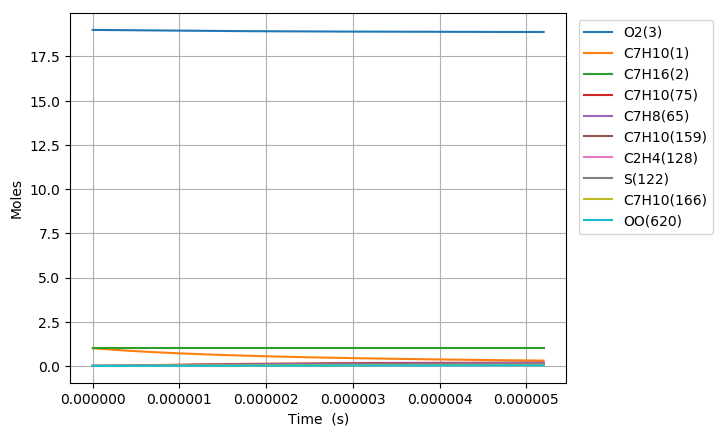

Source data for this figure (header and first rows):
Time (s), Volume (m^3), N2, Ar, He, Ne, C7H10(1), C7H16(2), O2(3), C7H10(22), C7H9(6), C7H11(35), S(81), C7H9O2(80), C7H10(19), C7H10(166), C7H10(20), C7H10(159), C7H9O2(79), S(95), C7H10(75), S(258), C7H11(73), C5H7(209)
0.0, 0.5668, 154.0, 0.0, 0.0, 0.0, 1.0, 1.0, 19.0, 0.0, 0.0, 0.0, 0.0, 0.0, 0.0, 0.0, 0.0, 0.0, 0.0, 0.0, 0.0, 0.0, 0.0, 0.0
2.026562879599889e-21, 0.5668, 154.0, 0.0, 0.0, 0.0, 1, 1.0, 19.0, 6.8645597704353883e-17, 2.7590421265108884e-16, 2.7590394217552394e-16, 1.8820669937795335e-27, 1.8820399963153595e-27, 1.2466617454130291e-16, 1.7879679572618964e-25, 8.2877013054601436e-20, 2.2589135876310272e-25, 1.2295595581682846e-27, 1.0288019606815519e-39, 1.8633258891992867e-30, 1.344149685994302e-39, 8.7947144784364517e-31, 7.3088956869198155e-42
5.674376062879689e-21, 0.5668, 154.0, 0.0, 0.0, 0.0, 1, 1.0, 19.0, 1.9220767357219021e-16, 7.7253179541296555e-16, 7.7253103808536444e-16, 1.1367684642099873e-26, 1.1367353372548074e-26, 3.4906528737709028e-16, 1.0799326427306067e-24, 2.3205563598349219e-19, 1.3643838025633726e-24, 7.4265397203626176e-27, 1.2213584124103595e-38, 1.1254488369678904e-29, 1.5956353947436038e-38, 5.3120075448973581e-30, 8.6771209593555588e-41
1.2970002429439289e-20, 0.5668, 154.0, 0.0, 0.0, 0.0, 1, 1.0, 19.0, 4.3933182530785997e-16, 1.765786960896388e-15, 1.7657852298806362e-15, 5.4730508174181198e-26, 5.4727200089135884e-26, 7.9786350769443338e-16, 5.1994107678839142e-24, 5.3041287956370619e-19, 6.5689206473445066e-24, 3.5755591786926402e-26, 1.1990622185431575e-37, 5.4185516841643466e-29, 1.5663097043244928e-37, 2.557502970211932e-29, 8.5192488121912298e-40
2.756125516255849e-20, 0.5668, 154.0, 0.0, 0.0, 0.0, 1, 1.0, 19.0, 9.335801287791881e-16, 3.752297291701918e-15, 3.7522936133735386e-15, 2.39022508159082e-25, 2.3899301002773818e-25, 1.6954599269121929e-15, 2.270719252161137e-23, 1.1271273576138645e-18, 2.8688201886219985e-23, 1.5615406218643077e-25, 1.0604240689138618e-36, 2.3664238776016816e-28, 1.3848594355136347e-36, 1.1169287386401282e-28, 7.5351790963735845e-39
5.67437606287969e-20, 0.5668, 154.0, 0.0, 0.0, 0.0, 1, 1.0, 19.0, 1.9220767357217991e-15, 7.7253179526678056e-15, 7.7253103799687856e-15, 9.9787191964364161e-25, 9.9762300811619739e-25, 3.4906526796800115e-15, 9.4798056273493431e-23, 2.3205562772731043e-18, 1.1976759232595072e-22, 6.5191246243236838e-25, 8.9112685852248617e-36, 9.8793538494020143e-28, 1.1631776583170011e-35, 4.6629576153752953e-28, 6.3337720581153596e-38
1.151087715612737e-19, 0.5668, 154.0, 0.0, 0.0, 0.0, 1, 1.0, 19.0, 3.8990699496068409e-15, 1.5671359272019586e-14, 1.5671343911597034e-14, 4.0766323873262578e-24, 4.0745881184892353e-24, 7.0810378425448771e-15, 3.8728097060091769e-22, 4.7074139708272845e-18, 4.8928966717114783e-22, 2.6632750557635128e-24, 7.3023343893133833e-35, 4.0360383962291476e-27, 9.522031298157749e-35, 1.9049703339629325e-27, 5.1928090020145458e-37
2.3183879342622733e-19, 0.5668, 154.0, 0.0, 0.0, 0.0, 1, 1.0, 19.0, 7.8530563773761963e-15, 3.1563441900408638e-14, 3.1563410968604571e-14, 1.6478399890781586e-23, 1.6461836463896594e-23, 1.4261806797591781e-14, 1.5654514333180395e-21, 9.4811287748785134e-18, 1.977786849667045e-21, 1.0765383054198194e-23, 5.9076970410709183e-34, 1.6314312450980154e-26, 7.6879631719164493e-34, 7.700194664562828e-27, 4.2052713598757813e-36
4.652988371561346e-19, 0.5668, 154.0, 0.0, 0.0, 0.0, 1, 1.0, 19.0, 1.5761029232912014e-14, 6.3347607115972699e-14, 6.3347545057623812e-14, 6.6258921083947333e-23, 6.6125664572501403e-23, 2.8623339224956385e-14, 6.2946099891427871e-21, 1.9028556050753025e-17, 7.952592201421769e-21, 4.3287127421525579e-23, 4.7455219902735695e-33, 6.5599132404868271e-26, 6.150880041196898e-33, 3.0962144048243856e-26, 3.3847682365491981e-35
9.322189246159491e-19, 0.5668, 154.0, 0.0, 0.0, 0.0, 1, 1.0, 19.0, 3.1576974943972042e-14, 1.2691593738259499e-13, 1.2691581313567892e-13, 2.6572790752655008e-22, 2.646603546649034e-22, 5.7346382148785514e-14, 2.5244190375491111e-20, 3.8123401273594825e-17, 3.1893437696317287e-20, 1.7360070662568481e-22, 3.7928139324515346e-32, 2.6308185741626118e-25, 4.8772374884888632e-32, 1.241720455414099e-25, 2.7160633378024074e-34
1.8660590995355782e-18, 0.5668, 154.0, 0.0, 0.0, 0.0, 1, 1.0, 19.0, 6.3208866366045715e-14, 2.5405259726059899e-13, 2.5405234889185566e-13, 1.0642976511283182e-21, 1.0557751868257396e-21, 1.1479238027297739e-13, 1.0110834627216613e-19, 7.6313054403685972e-17, 1.2773999460643921e-19, 6.9530804282470851e-22, 3.0148389390473671e-31, 1.0536996296704038e-24, 3.8172039799996264e-31, 4.9733585811799007e-25, 2.176155820006341e-33
3.733739449374836e-18, 0.5668, 154.0, 0.0, 0.0, 0.0, 1, 1.0, 19.0, 1.2647264921000756e-13, 5.083259144175974e-13, 5.0832541880447547e-13, 4.2599641771527709e-21, 4.1922352255164743e-21, 2.2968402562856739e-13, 4.0469617476431093e-19, 1.5269221140179009e-16, 5.1129198614808946e-19, 2.7830419538594537e-21, 2.3761011884329818e-30, 4.2175443177703931e-24, 2.9204853015878673e-30, 1.990639511128401e-24, 1.7422478345345012e-32
7.469100149053351e-18, 0.5668, 154.0, 0.0, 0.0, 0.0, 1, 1.0, 19.0, 2.5300021489718911e-13, 1.0168725385063554e-12, 1.0168715522307795e-12, 1.704540503246736e-20, 1.6511289613639591e-20, 4.5946591277714531e-13, 1.6193061881894909e-18, 3.0544992835201935e-16, 2.0458267924663092e-18, 1.1135774952787957e-20, 1.8440608388998553e-29, 1.687566910770833e-23, 2.1460613112400462e-29, 7.9651508445482941e-24, 1.394327744506133e-31
1.493982154841038e-17, 0.5668, 154.0, 0.0, 0.0, 0.0, 1, 1.0, 19.0, 5.0605534626858362e-13, 2.0339657470762457e-12, 2.0339637934876492e-12, 6.8192715144938312e-20, 6.4040699090503413e-20, 9.1902407289247929e-13, 6.4782339583317263e-18, 6.1096297408722988e-16, 8.1845821972949073e-18, 4.4550207471088157e-20, 1.3911023991578577e-28, 6.7513651088417347e-23, 1.4742514077343701e-28, 3.1865788948745041e-23, 1.1156739982424585e-30
2.988126434712444e-17, 0.5668, 154.0, 0.0, 0.0, 0.0, 1, 1.0, 19.0, 1.0121656089994987e-12, 4.0681520150818691e-12, 4.0681481736184605e-12, 2.7279302655095761e-19, 2.4136913080209163e-19, 1.8381179369445287e-12, 2.5914683017811882e-17, 1.2219795130460009e-15, 3.2740536177070437e-17, 1.7821418552538014e-19, 9.9817482907136157e-28, 2.7007647106471297e-22, 9.1717608146459452e-28, 1.2747352152865352e-22, 8.9262387529609553e-30
5.976414994455257e-17, 0.5668, 154.0, 0.0, 0.0, 0.0, 1, 1.0, 19.0, 2.024386134413833e-12, 8.1365240152199395e-12, 8.1365165243485421e-12, 1.0912162353624979e-18, 8.6444700858758948e-19, 3.6762158447233053e-12, 1.0366005567460316e-16, 2.4439743821116423e-15, 1.3096381694516434e-16, 7.1287657408248939e-19, 6.6102765001089142e-27, 1.0803489521733497e-21, 5.0569740765321722e-27, 5.099147691512553e-22, 7.1413288728186896e-29
1.195299211394088e-16, 0.5668, 154.0, 0.0, 0.0, 0.0, 1, 1.0, 19.0, 4.048827185052515e-12, 1.6273266206262084e-11, 1.6273251587683958e-11, 4.3649515727722699e-18, 2.8500762253434021e-18, 7.3520524140893477e-12, 4.1462550431291301e-16, 4.887811294392315e-15, 5.238366726162463e-16, 2.8514909732465828e-18, 3.9209015664205495e-26, 4.3214766798324544e-21, 2.482028798849173e-26, 2.039700050061838e-21, 5.7131968830102691e-28
1.7929569233426507e-16, 0.5668, 154.0, 0.0, 0.0, 0.0, 1, 1.0, 19.0, 6.0732682355012124e-12, 2.4410006818297665e-11, 2.4409985012896047e-11, 9.2755744086038076e-18, 5.3449995370182378e-18, 1.1027529772370223e-11, 8.8105046293422612e-16, 7.3314953903787709e-15, 1.1131166271989295e-15, 6.0593469199324385e-18, 9.6135782095721068e-26, 9.1831826179295104e-21, 5.6343929180516935e-26, 4.3343877724590966e-21, 1.6336268931272021e-27
2.3906146352912133e-16, 0.5668, 154.0, 0.0, 0.0, 0.0, 1, 1.0, 19.0, 8.0977092857599265e-12, 3.2546746009905147e-11, 3.2546716799986227e-11, 1.5823083322942575e-17, 8.190686540189744e-18, 1.4702647954668847e-11, 1.5029197396815459e-15, 9.7750266796268148e-15, 1.8987844873457201e-15, 1.0336396362810732e-17, 1.7889490608217011e-25, 1.5665462241984714e-20, 9.9698281880966896e-26, 7.3939775921647645e-21, 3.4458032967182302e-27
3.5859300591883385e-16, 0.5668, 154.0, 0.0, 0.0, 0.0, 1, 1.0, 19.0, 1.2146591385831467e-11, 4.882022137056051e-11, 4.882017652959916e-11, 3.2759768158330137e-17, 1.4394332248699811e-17, 2.2052041464103353e-11, 3.1114294708753972e-15, 1.4661730659703481e-14, 3.9309710670508252e-15, 2.1399677927325847e-17, 4.0711002450075655e-25, 3.2433394754482186e-20, 2.1421655953758763e-25, 1.5308334555586559e-20, 9.4115873722093276e-27
4.781245483085464e-16, 0.5668, 154.0, 0.0, 0.0, 0.0, 1, 1.0, 19.0, 1.6195473485204366e-11, 6.5093692222965155e-11, 6.5093630235265385e-11, 5.5715855123979244e-17, 2.1173090100080985e-17, 2.9400114446902011e-11, 5.2914372214453986e-15, 1.9547872794275653e-14, 6.6851866048661625e-15, 3.6394366352574826e-17, 7.3467379497826011e-25, 5.516071737193107e-20, 3.7232052638850319e-25, 2.6035506479387457e-20, 1.9692223929444918e-26
5.976560906982589e-16, 0.5668, 154.0, 0.0, 0.0, 0.0, 1, 1.0, 19.0, 2.0244355583828716e-11, 8.1367158557899357e-11, 8.1367077486712451e-11, 8.5121292032917312e-17, 2.8255562248546346e-17, 3.6746772814290302e-11, 8.0836627669649243e-15, 2.4433413015380671e-14, 1.021287634843728e-14, 5.5600955497643763e-17, 1.1698215087399085e-24, 8.4273070895363591e-20, 5.7712524961085022e-25, 3.9776406417352312e-20, 3.5848982825336018e-26
8.367191754776839e-16, 0.5668, 154.0, 0.0, 0.0, 0.0, 1, 1.0, 19.0, 2.8342119778784761e-11, 1.1391407812447982e-10, 1.139139522215969e-10, 1.6368526211009331e-16, 4.2620016521929962e-17, 5.1435758434008697e-11, 1.5542535478800294e-14, 3.4202650341170033e-14, 1.9636394733838104e-14, 1.0691222893290883e-16, 2.37079465139944e-24, 1.6205373904684093e-19, 1.1297484445339336e-24, 7.6488679624337022e-20, 9.465201179877681e-26
1.075782260257109e-15, 0.5668, 154.0, 0.0, 0.0, 0.0, 1, 1.0, 19.0, 3.6439883970700561e-11, 1.4646098043849821e-10, 1.4646080074261962e-10, 2.6844331752473638e-16, 5.7127578263871649e-17, 6.611900208996908e-11, 2.5486417447734947e-14, 4.396944394106778e-14, 3.2199466685554464e-14, 1.7532542114427106e-16, 4.0101714670807239e-24, 2.6576695193850649e-19, 1.8719963403031519e-24, 1.2544126493120148e-19, 1.9623741907489255e-25
1.553908429815959e-15, 0.5668, 154.0, 0.0, 0.0, 0.0, 1, 1.0, 19.0, 5.2635412345412736e-11, 2.1155473377614527e-10, 2.1155441915459926e-10, 5.5653017343266853e-16, 8.6127780388051205e-17, 9.5468277504361606e-11, 5.2823152936897567e-14, 6.34957041455568e-14, 6.6736619877301589e-14, 3.6343451237186424e-16, 8.6039189295961317e-24, 5.5097860898381244e-19, 3.9251091487583668e-24, 2.6006209807487154e-19, 5.8963662185941443e-25
2.5101607689336593e-15, 0.5668, 154.0, 0.0, 0.0, 0.0, 1, 1.0, 19.0, 8.5026469058359634e-11, 3.4174203536079831e-10, 3.4174134146376079e-10, 1.4469814027166623e-15, 1.4410089554886553e-16, 1.5409805554649511e-10, 1.3726013664105121e-13, 1.02518937038727e-13, 1.7341406285535224e-13, 9.4468020879022102e-16, 2.3051013137509166e-23, 1.4325309786789292e-18, 1.030465700040899e-23, 6.7616453767468442e-19, 2.5350325229318757e-24
3.4664131080513594e-15, 0.5668, 154.0, 0.0, 0.0, 0.0, 1, 1.0, 19.0, 1.174175257226703e-10, 4.7192906361416891e-10, 4.719278444262922e-10, 2.7564628908837428e-15, 2.0205069929813736e-16, 2.1263623513834832e-10, 2.6133913243331991e-13, 1.4150314687025593e-13, 3.301751101865474e-13, 1.7991599452938675e-15, 4.4510765266855469e-23, 2.7289071902478036e-18, 1.9713793440953198e-23, 1.2880792299496745e-18, 6.5508802037758326e-24
5.37891778628676e-15, 0.5668, 154.0, 0.0, 0.0, 0.0, 1, 1.0, 19, 1.8219963890538368e-10, 7.3230230107243527e-10, 7.3229959234571483e-10, 6.6324824032672445e-15, 3.1794639588853341e-16, 3.2943853508043751e-10, 6.281045865648244e-13, 2.1935469830208091e-13, 7.9354553280983275e-13, 4.3268101469079324e-15, 1.0846765450937131e-22, 6.5660332653176796e-18, 4.7609617919616733e-23, 3.0993360841953897e-18, 2.4742914382946913e-23
7.080269958996988e-15, 0.5668, 154.0, 0.0, 0.0, 0.0, 1, 1.0, 19, 2.3982940052518127e-10, 9.6392778379553172e-10, 9.6392325732704398e-10, 1.1489259184423764e-14, 4.2104557476405645e-16, 4.3303856386027576e-10, 1.0870521705502198e-12, 2.8848013490880698e-13, 1.3733785938946412e-12, 7.4920879168464506e-15, 1.8893841583912034e-22, 1.1373949249782601e-17, 8.2589791589449981e-23, 5.3689122513370327e-18, 5.5321058316398498e-23
8.781622131707216e-15, 0.5668, 154.0, 0.0, 0.0, 0.0, 1, 1.0, 19, 2.9745916199102178e-10, 1.1955524042087822e-09, 1.1955455949570402e-09, 1.7672385844752664e-14, 5.2414510034349227e-16, 5.3635081727733672e-10, 1.6705432850324772e-12, 3.574826391419658e-13, 2.1105595942032035e-12, 1.151929358220599e-14, 2.9160622428514433e-22, 1.7494710929705294e-17, 1.2712692574902375e-22, 8.2583098016669747e-18, 1.0418654723316108e-22
1.0482974304417445e-14, 0.5668, 154.0, 0.0, 0.0, 0.0, 1, 1.0, 19, 3.5508892330290572e-10, 1.4271761633553224e-09, 1.4271666052667984e-09, 2.5181831295401274e-14, 6.2724448923766384e-16, 6.3937605243004292e-10, 2.3782502725780952e-12, 4.2636241806295011e-13, 3.0046745722967473e-12, 1.6407384493288937e-14, 4.1647055952520397e-22, 2.4928221607030809e-17, 1.8120945961456826e-22, 1.176752116847261e-17, 1.7543471759992022e-22
1.2184326477127674e-14, 0.5668, 154.0, 0.0, 0.0, 0.0, 1, 1.0, 19, 4.1271868446083353e-10, 1.6587990623274237e-09, 1.6587862882888642e-09, 3.401756299760262e-14, 7.3034341259129618e-16, 7.4211506110921325e-10, 3.2098304615608981e-12, 4.9511968842219444e-13, 4.0552905978495927e-12, 2.2155268710102358e-14, 5.6353087694124037e-22, 3.3674380112492028e-17, 2.4482528587704982e-22, 1.5896538445466439e-17, 2.7335972074402151e-22
1.558703082254813e-14, 0.5668, 154.0, 0.0, 0.0, 0.0, 1, 1.0, 19, 5.2797820631482161e-10, 2.1220422836455364e-09, 2.1220216725861383e-09, 5.566776895985292e-14, 9.3654005181823172e-16, 9.4673721922395321e-10, 5.2433899262242482e-12, 6.3226747655172555e-13, 6.6244837929659903e-12, 3.6226519658105054e-14, 9.2423751375737656e-22, 5.510427989092579e-17, 4.0061360162460271e-22, 2.6013962530437589e-17, 5.6459465094901398e-22
1.8989735167968587e-14, 0.5668, 154.0, 0.0, 0.0, 0.0, 1, 1.0, 19, 6.4323772755298847e-10, 2.5852820768672079e-09, 2.5852517481086516e-09, 8.2622743994095083e-14, 1.1427351917345158e-15, 1.1502235837380857e-09, 7.7684985736879424e-12, 7.6892772954193003e-13, 9.8146988162736439e-12, 5.3724342188624409e-14, 1.3737217879721573e-21, 8.1783604904939869e-17, 5.9439536137492266e-22, 3.8610519018896951e-17, 1.0122118602905496e-21
2.2392439513389045e-14, 0.5668, 154.0, 0.0, 0.0, 0.0, 1, 1.0, 19, 7.5849724817533756e-10, 3.0485184511603401e-09, 3.0484765151306185e-09, 1.1488221394185682e-13, 1.3489288338223003e-15, 1.3525807635559289e-09, 1.0782296199039278e-11, 9.0510226365919674e-13, 1.362232209328963e-11, 7.4639568424623264e-14, 1.9119791114166127e-21, 1.1371150769096158e-16, 8.26068912728697e-22, 5.3686141385547734e-17, 1.6524443729678052e-21
2.5795143858809503e-14, 0.5668, 154.0, 0.0, 0.0, 0.0, 1, 1.0, 19, 8.7375676818187105e-10, 3.5117514154951811e-09, 3.5116959739210936e-09, 1.5244590980243198e-13, 1.5551209627717694e-15, 1.5538152021116532e-09, 1.4281994209619525e-11, 1.0407928539010541e-12, 1.804383052424228e-11, 9.8963228158474142e-14, 2.5390049822489645e-21, 1.5088716003667857e-16, 1.0955347950229579e-21, 7.124076436809214e-17, 2.5208499366222763e-21
2.919784820422996e-14, 0.5668, 154.0, 0.0, 0.0, 0.0, 1, 1.0, 19, 9.8901628757259194e-10, 3.9749809785629127e-09, 3.9749101247415324e-09, 1.9531357017040898e-13, 1.7613115644886891e-15, 1.7539331199039906e-09, 1.8264900494879873e-11, 1.1760012179769811e-12, 2.3075822904574126e-11, 1.2668663024465755e-13, 3.2547950257147317e-21, 1.93309760425412e-16, 1.4026966418043884e-21, 9.1274324550912309e-17, 3.6519843252788507e-21
3.4235962008115444e-14, 0.5668, 154.0, 0.0, 0.0, 0.0, 1, 1.0, 19, 1.1596718934894082e-09, 4.6608419372716992e-09, 4.6607447444480432e-09, 2.685241065853347e-13, 2.0665988168296058e-15, 2.048194483091096e-09, 2.5043788757015994e-11, 1.3753115403472478e-12, 3.1640250899035281e-11, 1.7395951008255039e-13, 4.4776082579589495e-21, 2.657554888092033e-16, 1.9265093454285348e-21, 1.254886817959414e-16, 5.8823881834607622e-21
3.9274075812000926e-14, 0.5668, 154.0, 0.0, 0.0, 0.0, 1, 1.0, 19, 1.3303274980562316e-09, 5.346695486401769e-09, 5.3465677292402699e-09, 3.5336077649940286e-13, 2.3718827866971176e-15, 2.340041491730779e-09, 3.2867562281430962e-11, 1.5735739428738255e-12, 4.152478394031029e-11, 2.286386260727456e-13, 5.8949899342090164e-21, 3.4969946184222302e-16, 2.5324415704890115e-21, 1.6513711399128929e-16, 8.8756775763539601e-21
4.431218961588641e-14, 0.5668, 154.0, 0.0, 0.0, 0.0, 1, 1.0, 19, 1.5009831012730707e-09, 6.0325416538700832e-09, 6.032379079965769e-09, 4.49822732523868e-13, 2.6771634543415059e-15, 2.6294939107493934e-09, 4.1727667193424481e-11, 1.7707939230264133e-12, 5.2718615088235584e-11, 2.9069606135276018e-13, 7.5069258729784763e-21, 4.451391137934996e-16, 3.22018377792461e-21, 2.1021941556343848e-16, 1.2743867079871062e-20
5.438841722365737e-14, 0.5668, 154.0, 0.0, 0.0, 0.0, 1, 1.0, 19, 1.8422943036568296e-09, 7.4042119552933697e-09, 7.4039668826161284e-09, 6.776191040204445e-13, 3.287714960545802e-15, 3.2012934742876433e-09, 6.2522900349983595e-11, 2.1621285278112987e-12, 7.8991253057020593e-11, 4.3683441807561879e-13, 1.1314403656371435e-20, 6.7049522729035915e-16, 4.8398621540551893e-21, 3.1668480233446165e-16, 2.3554264299779609e-20
6.446464483142833e-14, 0.5668, 154.0, 0.0, 0.0, 0.0, 1, 1.0, 19, 2.1836055006407526e-09, 8.7758530636002627e-09, 8.7755081592027299e-09, 9.5190641880340836e-13, 3.8982534553005875e-15, 3.76374867054825e-09, 8.7362192225557259e-11, 2.5493589228558531e-12, 1.1037314323528252e-10, 6.1215252202672071e-13, 1.5899927769103977e-20, 9.4180349223666048e-16, 6.7830823169645287e-21, 4.4488319206663439e-16, 3.9212835431611113e-20
7.454087243919929e-14, 0.5668, 154.0, 0.0, 0.0, 0.0, 1, 1.0, 19, 2.5249166922249069e-09, 1.0147465198964348e-08, 1.01470029165223e-08, 1.2726778814694448e-12, 4.5087791707518894e-15, 4.317012291228588e-09, 1.1617941755302814e-10, 2.9325281766292295e-12, 1.4678074315483294e-10, 8.1643019998606203e-13, 2.1263384487622709e-20, 1.2590438019314653e-15, 9.0474030105138703e-21, 5.9481293647059712e-16, 6.0617965627382246e-20
8.461710004697026e-14, 0.5668, 154.0, 0.0, 0.0, 0.0, 1, 1.0, 19, 2.8662278784093553e-09, 1.1519048579585882e-08, 1.1518451161361296e-08, 1.6399267068691303e-12, 5.1192919002589184e-15, 4.8612344037948084e-09, 1.4890963005942736e-10, 3.3116788436260176e-12, 1.8813199988522643e-10, 1.0494492524777593e-12, 2.7404660258254551e-20, 1.6221962868487895e-15, 1.1630404863225253e-20, 7.6647238984550965e-16, 8.8666733421992167e-20
9.747511644983612e-14, 0.5668, 154.0, 0.0, 0.0, 0.0, 1, 1.0, 19, 3.3017663479894163e-09, 1.3269249645665141e-08, 1.3268453663306363e-08, 2.1760481434255006e-12, 5.8983332859609856e-15, 5.5428060676674022e-09, 1.9625706467460137e-10, 3.7897342118697516e-12, 2.4795061319155147e-10, 1.3881942743788649e-12, 3.6370769637940704e-20, 2.1522492943895301e-15, 1.5385494701632384e-20, 1.0170763406277306e-15, 1.3553025009981494e-19
1.1033313285270198e-13, 0.5668, 154.0, 0.0, 0.0, 0.0, 1, 1.0, 19, 3.7373048087770168e-09, 1.5019404687696617e-08, 1.5018380451074232e-08, 2.7878265772978349e-12, 6.6773546354476102e-15, 6.2101965286375102e-09, 2.4974184538052573e-10, 4.261400954256132e-12, 3.1552313201465628e-10, 1.7729415770349447e-12, 4.6603032057071055e-20, 2.756991687307807e-15, 1.9650652704603742e-20, 1.303058108396657e-15, 1.9653851025857315e-19
1.360491656584337e-13, 0.5668, 154.0, 0.0, 0.0, 0.0, 1, 1.0, 19, 4.6083817039753439e-09, 1.8519578464424844e-08, 1.8518006940501388e-08, 4.2382980246387938e-12, 8.2353354330991066e-15, 7.5036082493027717e-09, 3.7461518442930426e-10, 5.1859089724108179e-12, 4.7328775121790013e-10, 2.6786782223463354e-12, 7.0865071916832266e-20, 4.1903856028191789e-15, 2.9691605273348252e-20, 1.9811414153295974e-15, 3.6844923854371043e-19
1.5919359518359226e-13, 0.5668, 154.0, 0.0, 0.0, 0.0, 1, 1.0, 19, 5.392350879584877e-09, 2.1669581853853995e-08, 2.1667411979993754e-08, 5.8023277906733067e-12, 9.6374502103572897e-15, 8.6220760256390558e-09, 5.0673717334301887e-10, 5.9969618344554759e-12, 6.4021029411209272e-10, 3.646776396849998e-12, 9.7028783660779332e-20, 5.7354831365501465e-15, 4.0424190976952226e-20, 2.7123742226353791e-15, 5.9025260181842161e-19
1.8233802470875082e-13, 0.5668, 154.0, 0.0, 0.0, 0.0, 1, 1.0, 19, 6.17632002670875e-09, 2.481944287627195e-08, 2.481657192486099e-08, 7.6112669598847901e-12, 1.1039501238807969e-14, 9.6990043110699723e-09, 6.5683663744841758e-10, 6.7886094445557753e-12, 8.2984552795705778e-10, 4.7571710734088747e-12, 1.2729116169605076e-19, 7.5219696386861469e-15, 5.2734544444184352e-20, 3.5581779918160747e-15, 8.8688443663083443e-19
2.0316801128139352e-13, 0.5668, 154.0, 0.0, 0.0, 0.0, 1, 1.0, 19, 6.8818922347655454e-09, 2.7654198100613992e-08, 2.7650606387259964e-08, 9.448641841287405e-12, 1.230129484869236e-14, 1.063399971036944e-08, 8.0674457887042716e-10, 7.4848847496030311e-12, 1.0192387927957417e-09, 5.8761618339224032e-12, 1.5803052509913962e-19, 9.3360155342752339e-15, 6.5140368234092887e-20, 4.4173430936401004e-15, 1.2268151640679774e-18
2.2399799785403622e-13, 0.5668, 154.0, 0.0, 0.0, 0.0, 1, 1.0, 19, 7.5874644197499706e-09, 3.0488841753530041e-08, 3.0484442449470058e-08, 1.1484266904629944e-11, 1.3563038217362959e-14, 1.1537683379059539e-08, 9.7020362149627234e-10, 8.1661487600846475e-12, 1.2257524803876447e-09, 7.106666915798364e-12, 1.9208769225789138e-19, 1.1345255886421674e-14, 7.878265039710359e-20, 5.3692800257884984e-15, 1.6440837768963826e-18
2.448279844266789e-13, 0.5668, 154.0, 0.0, 0.0, 0.0, 1, 1.0, 19, 8.2930365816624748e-09, 3.3323375566466999e-08, 3.3318080171366055e-08, 1.3718082285765017e-11, 1.4824732858080642e-14, 1.2411103956534499e-08, 1.1467599346450664e-09, 8.8327251163516236e-12, 1.4488132223839682e-09, 8.4469548747689982e-12, 2.2946166132315037e-19, 1.3549539274631203e-14, 9.3642192872037454e-20, 6.4139742786153523e-15, 2.1466116343022182e-18
2.656579709993216e-13, 0.5668, 154.0, 0.0, 0.0, 0.0, 1, 1.0, 19, 8.9986087205034989e-09, 3.6157801243998089e-08, 3.6151519612805408e-08, 1.6150028137734865e-11, 1.6086379118774419e-14, 1.3255274922077884e-08, 1.3359749042461803e-09, 9.4849304794396976e-12, 1.6878668750566049e-09, 9.8953211412510897e-12, 2.7015143072771323e-19, 1.5948717499170543e-14, 1.0970009558124534e-19, 7.5514113477587735e-15, 2.7423188346637692e-18
2.8648795757196433e-13, 0.5668, 154.0, 0.0, 0.0, 0.0, 1, 1.0, 19, 9.7041808362734747e-09, 3.8992120464213086e-08, 3.898476083362704e-08, 1.8780044631967754e-11, 1.7347978183040545e-14, 1.4071175788883709e-08, 1.5374246160901867e-09, 1.0123074679049842e-11, 1.9423778664388993e-09, 1.1450087628204702e-11, 3.1415599921639177e-19, 1.8542645513549477e-14, 1.2693775208255161e-19, 8.7815767343558706e-15, 3.4391240725423653e-18
3.0731794414460703e-13, 0.5668, 154.0, 0.0, 0.0, 0.0, 1, 1.0, 19, 1.0409752928972806e-08, 4.1826334879137118e-08, 4.1817803893651309e-08, 2.1608071958395373e-11, 1.8609530463328013e-14, 1.4859753270227296e-08, 1.7506993511328581e-09, 1.0747460863802494e-11, 2.2118285586942003e-09, 1.3109602313796043e-11, 3.6147436583979335e-19, 2.1331181355872368e-14, 1.4533684494189741e-19, 1.0104455944996673e-14, 4.2449446350171881e-18
3.4897791728989243e-13, 0.5668, 154.0, 0.0, 0.0, 0.0, 1, 1.0, 19, 1.1820897045161126e-08, 4.7494455773291554e-08, 4.7483295770498452e-08, 2.7857919957606621e-11, 2.1132498090629392e-14, 1.6358567226620802e-08, 2.2111532654239728e-09, 1.1956139218500433e-11, 2.7935647223205877e-09, 1.6736396112842359e-11, 4.6604849120956479e-19, 2.7491523715282793e-14, 1.8554748835322583e-19, 1.3028297891023012e-14, 6.2152942173880893e-18
3.864718931206493e-13, 0.5668, 154.0, 0.0, 0.0, 0.0, 1, 1.0, 19, 1.309092667083287e-08, 5.2595422197721946e-08, 5.2581561349479173e-08, 3.4159380558411213e-11, 2.3403016517744571e-14, 1.7622917608750752e-08, 2.6621672879820659e-09, 1.2999806764400911e-11, 3.3633745548196935e-09, 2.0342695612831316e-11, 5.7148835835014419e-19, 3.3700027298659299e-14, 2.2553117748204656e-19, 1.5976691629823822e-14, 8.4408401193918126e-18
4.2396586895140616e-13, 0.5668, 154.0, 0.0, 0.0, 0.0, 1, 1.0, 19, 1.4360956221761537e-08, 5.7696073596597303e-08, 5.7679185816972105e-08, 4.1101466914504918e-11, 2.5673394308913829e-14, 1.8812076689672828e-08, 3.1457226225547736e-09, 1.4003322523869777e-11, 3.9742969895432725e-09, 2.4263835731347786e-11, 6.8764937851765661e-19, 4.0536986588542625e-14, 2.6900578431734657e-19, 1.9225252993960904e-14, 1.1142664562270123e-17
4.577104471990873e-13, 0.5668, 154.0, 0.0, 0.0, 0.0, 1, 1.0, 19, 1.5503982753693621e-08, 6.2286397741101568e-08, 6.22664999751987e-08, 4.7896791897173379e-11, 2.7716618319659238e-14, 1.9821732904227799e-08, 3.6071432633028574e-09, 1.4873434897273107e-11, 4.5572545161678398e-09, 2.8054818211638508e-11, 8.0135606674554693e-19, 4.7226979974396016e-14, 3.1103747355916313e-19, 2.2405531832073171e-14, 1.4019648135847447e-17
4.914550254467685e-13, 0.5668, 154.0, 0.0, 0.0, 0.0, 1, 1.0, 19, 1.6647009225086723e-08, 6.6876480007285016e-08, 6.6853295368896078e-08, 5.5210488051504969e-11, 2.975973479509051e-14, 2.0777184877702717e-08, 4.0920224289072931e-09, 1.5713361180319843e-11, 5.1698494776028641e-09, 3.2087529234999425e-11, 9.2373792391858028e-19, 5.4424925774769256e-14, 3.5574942195912162e-19, 2.5828816679957383e-14, 1.735339595709503e-17
... 671 more rows
